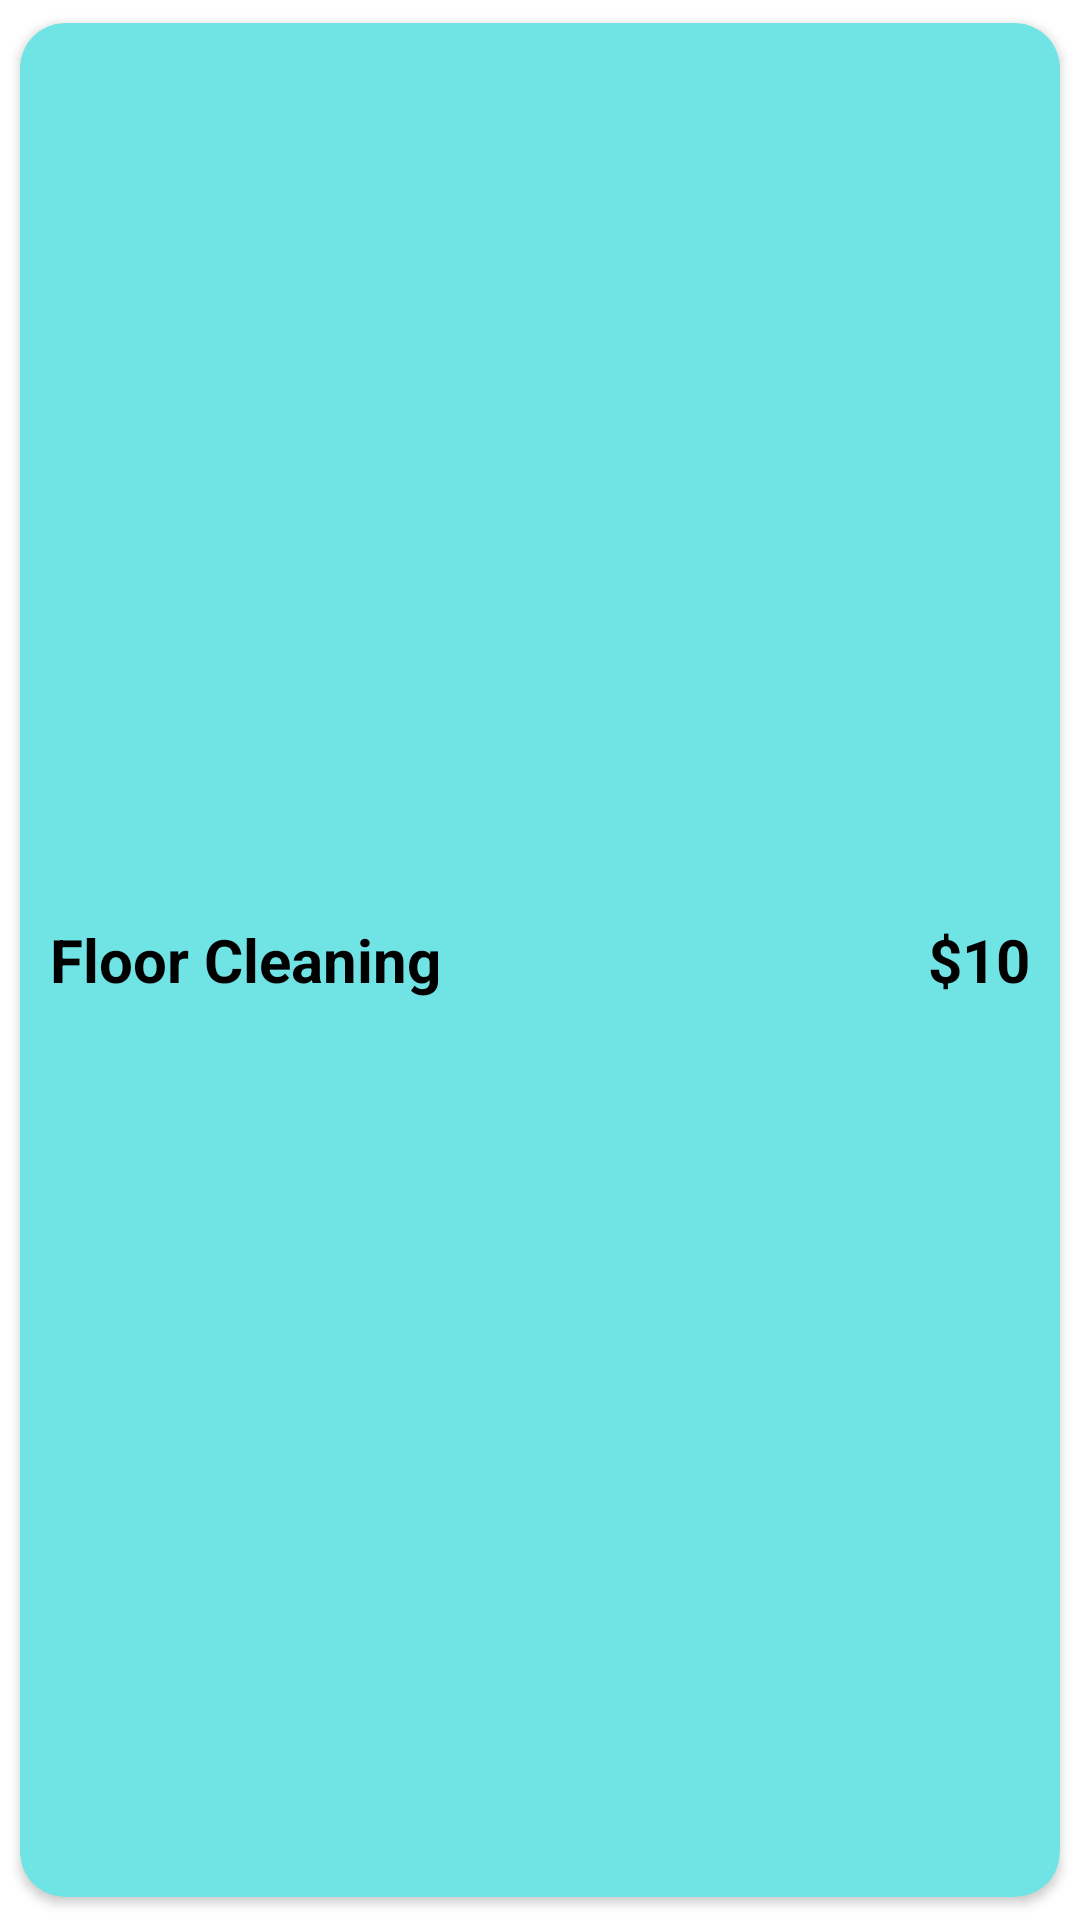

Produce the Android XML layout that renders to this screen, including the resource entries it uses.
<!-- AndroidManifest.xml: application theme Theme.Serv -->
<!-- res/layout/job_item.xml -->
<?xml version="1.0" encoding="utf-8"?>
<androidx.cardview.widget.CardView xmlns:android="http://schemas.android.com/apk/res/android"
    android:layout_width="match_parent"
    android:layout_height="75dp"
    xmlns:app="http://schemas.android.com/apk/res-auto"
    app:cardUseCompatPadding="true"
    app:cardCornerRadius="15dp"
    app:cardBackgroundColor="#70E4E4"
    app:contentPadding="10dp"
    >


    <LinearLayout
        android:layout_width="match_parent"
        android:layout_height="match_parent"
        android:orientation="horizontal"
        android:gravity="center">

        <TextView
            android:id="@+id/title"
            android:layout_width="wrap_content"
            android:layout_height="wrap_content"
            android:layout_weight="1"
            android:textColor="@color/black"
            android:textStyle="bold"
            android:textSize="20dp"
            android:text="Floor Cleaning" />

        <TextView
            android:id="@+id/price"
            android:layout_width="wrap_content"
            android:layout_height="wrap_content"
            android:textColor="@color/black"
            android:textStyle="bold"
            android:textSize="20dp"
            android:text="$10" />


    </LinearLayout>
</androidx.cardview.widget.CardView>
<!-- resources referenced by this layout -->
<resources>
  <color name="black">#FF000000</color>
  <style name="Theme.Serv" parent="Theme.MaterialComponents.Light.NoActionBar">
          
          <item name="colorPrimary">@color/purple_500</item>
          <item name="colorPrimaryVariant">@color/splash_back</item>
          <item name="colorOnPrimary">@color/white</item>
          
          <item name="colorSecondary">@color/teal_200</item>
          <item name="colorSecondaryVariant">@color/teal_700</item>
          <item name="colorOnSecondary">@color/black</item>
          
          <item name="android:statusBarColor" tools:targetApi="l">?attr/colorPrimaryVariant</item>
          
      </style>
  <color name="purple_500">#FF6200EE</color>
  <color name="splash_back">#221847</color>
  <color name="white">#FFFFFFFF</color>
  <color name="teal_200">#FF03DAC5</color>
  <color name="teal_700">#FF018786</color>
</resources>
